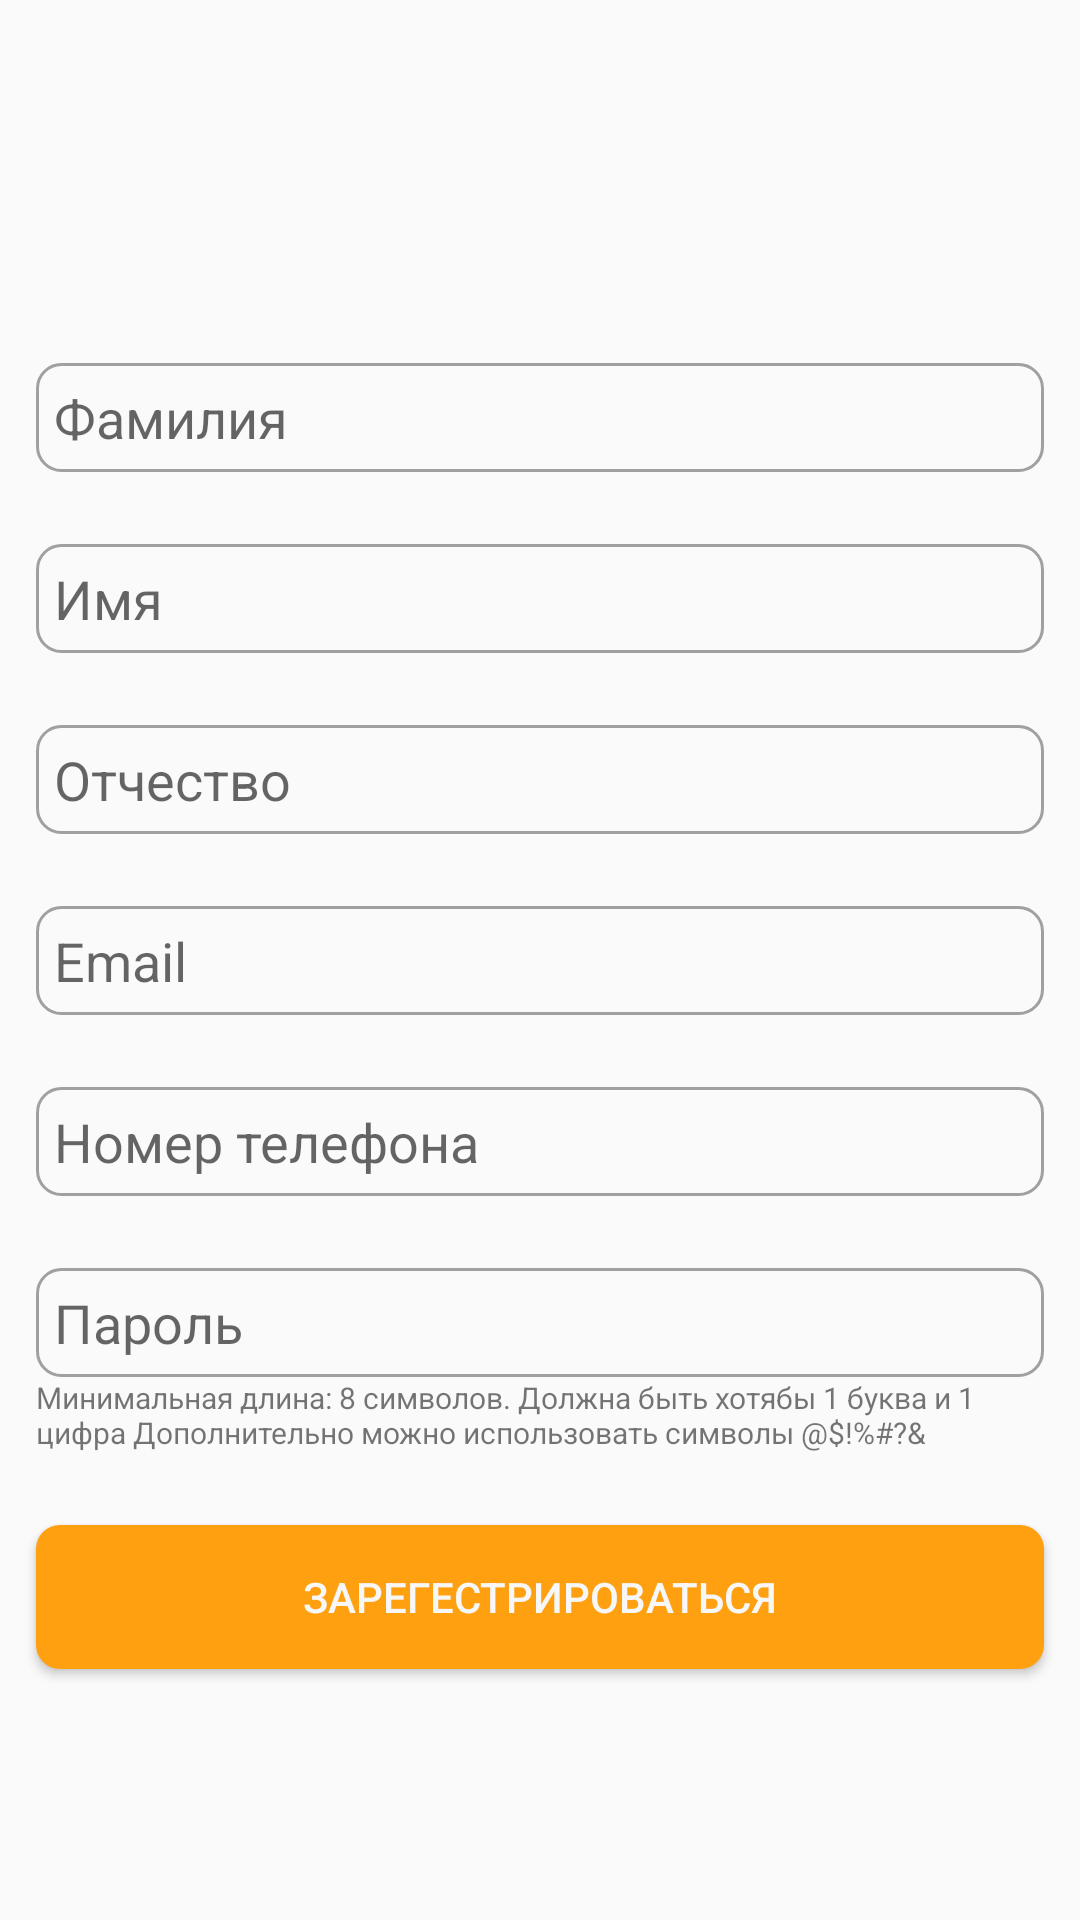

Layout XML and referenced resources for this Android screen:
<!-- AndroidManifest.xml: application theme AppTheme.NoActionBar -->
<!-- res/layout/f_login_sign_up.xml -->
<?xml version="1.0" encoding="utf-8"?>
<androidx.constraintlayout.widget.ConstraintLayout xmlns:android="http://schemas.android.com/apk/res/android"
    xmlns:app="http://schemas.android.com/apk/res-auto"
    xmlns:tools="http://schemas.android.com/tools"
    android:layout_width="match_parent"
    android:layout_height="match_parent">

    <EditText
        android:id="@+id/register_last_name_field"
        android:layout_width="0dp"
        android:layout_height="wrap_content"
        android:layout_marginStart="12dp"
        android:layout_marginEnd="12dp"
        android:layout_marginBottom="24dp"
        style="@style/edit_text"
        android:hint="@string/last_name"
        app:layout_constraintBottom_toTopOf="@+id/register_first_name_field"
        app:layout_constraintEnd_toEndOf="parent"
        app:layout_constraintHorizontal_bias="0.5"
        app:layout_constraintStart_toStartOf="parent" />

    <EditText
        android:id="@+id/register_first_name_field"
        android:layout_width="0dp"
        android:layout_height="wrap_content"
        android:layout_marginStart="12dp"
        android:layout_marginEnd="12dp"
        android:layout_marginBottom="24dp"
        style="@style/edit_text"
        android:hint="@string/first_name"
        app:layout_constraintBottom_toTopOf="@+id/register_second_name_field"
        app:layout_constraintEnd_toEndOf="parent"
        app:layout_constraintHorizontal_bias="0.5"
        app:layout_constraintStart_toStartOf="parent" />

    <EditText
        android:id="@+id/register_second_name_field"
        android:layout_width="0dp"
        android:layout_height="wrap_content"
        android:layout_marginStart="12dp"
        android:layout_marginEnd="12dp"
        android:layout_marginBottom="24dp"
        style="@style/edit_text"
        android:hint="@string/second_name"
        app:layout_constraintBottom_toTopOf="@+id/register_email_field"
        app:layout_constraintEnd_toEndOf="parent"
        app:layout_constraintHorizontal_bias="0.5"
        app:layout_constraintStart_toStartOf="parent" />

    <EditText
        android:id="@+id/register_email_field"
        android:layout_width="0dp"
        android:layout_height="wrap_content"
        android:layout_marginStart="12dp"
        android:layout_marginEnd="12dp"
        style="@style/edit_text"
        android:hint="@string/email"
        app:layout_constraintBottom_toBottomOf="parent"
        app:layout_constraintEnd_toEndOf="parent"
        app:layout_constraintHorizontal_bias="0.5"
        app:layout_constraintStart_toStartOf="parent"
        app:layout_constraintTop_toTopOf="parent" />

    <EditText
        android:id="@+id/register_phone_field"
        android:layout_width="0dp"
        android:layout_height="wrap_content"
        android:layout_marginStart="12dp"
        android:layout_marginTop="24dp"
        android:layout_marginEnd="12dp"
        style="@style/edit_text"
        android:hint="@string/phone_number"
        android:inputType="phone"
        android:digits="1234567890"
        app:layout_constraintEnd_toEndOf="parent"
        app:layout_constraintHorizontal_bias="0.5"
        app:layout_constraintStart_toStartOf="parent"
        app:layout_constraintTop_toBottomOf="@+id/register_email_field" />

    <EditText
        android:id="@+id/register_password_field"
        android:layout_width="0dp"
        android:layout_height="wrap_content"
        android:inputType="textPassword"
        android:layout_marginStart="12dp"
        android:layout_marginEnd="12dp"
        android:layout_marginTop="24dp"
        style="@style/edit_text"
        android:hint="@string/password"
        app:layout_constraintEnd_toEndOf="parent"
        app:layout_constraintHorizontal_bias="0.5"
        app:layout_constraintStart_toStartOf="parent"
        app:layout_constraintTop_toBottomOf="@+id/register_phone_field" />

    <Button
        android:id="@+id/register_button"
        android:layout_width="0dp"
        android:layout_height="wrap_content"
        android:layout_marginStart="12dp"
        android:layout_marginTop="24dp"
        android:layout_marginEnd="12dp"
        android:text="@string/register"
        style="@style/round_btn_main"
        app:layout_constraintEnd_toEndOf="parent"
        app:layout_constraintHorizontal_bias="0.5"
        app:layout_constraintStart_toStartOf="parent"
        app:layout_constraintTop_toBottomOf="@+id/pass_clarification" />

    <TextView
        android:id="@+id/pass_clarification"
        android:layout_width="0dp"
        android:layout_height="wrap_content"
        android:layout_marginStart="12dp"
        android:layout_marginEnd="12dp"
        android:textSize="10sp"
        android:text="@string/registry_notation"
        app:layout_constraintEnd_toEndOf="parent"
        app:layout_constraintStart_toStartOf="parent"
        app:layout_constraintTop_toBottomOf="@+id/register_password_field" />
</androidx.constraintlayout.widget.ConstraintLayout>
<!-- resources referenced by this layout -->
<resources>
  <string name="email">Email</string>
  <string name="first_name">Имя</string>
  <string name="last_name">Фамилия</string>
  <string name="password">Пароль</string>
  <string name="phone_number">Номер телефона</string>
  <string name="register">Зарегестрироваться</string>
  <string name="registry_notation">
          Минимальная длина: 8 символов. Должна быть хотябы 1 буква и 1 цифра Дополнительно можно использовать символы @$!%"#?&amp;
      </string>
  <string name="second_name">Отчество</string>
  <style name="edit_text">
          <item name="android:padding">6dp</item>
          <item name="android:background">@drawable/field_form</item>
      </style>
  <style name="round_btn_main">
          <item name="android:background">@drawable/round_btn_main</item>
          <item name="android:textColor">@color/whiteText</item>
      </style>
  <style name="AppTheme.NoActionBar">
          <item name="windowActionBar">false</item>
          <item name="windowNoTitle">true</item>
      </style>
  <!-- drawable field_form (drawable) -->
  <?xml version="1.0" encoding="utf-8"?>
  <shape xmlns:android="http://schemas.android.com/apk/res/android"
      android:shape="rectangle">
      <solid android:color="@color/no_color"/>
      <corners android:bottomRightRadius="8dp"
          android:bottomLeftRadius="8dp"
          android:topRightRadius="8dp"
          android:topLeftRadius="8dp"/>
      <stroke
          android:color="@color/dark_gray"
          android:width="1dp"/>
  </shape>
  <!-- drawable round_btn_main (drawable) -->
  <?xml version="1.0" encoding="utf-8"?>
  <selector xmlns:android="http://schemas.android.com/apk/res/android">
      <item
          android:state_focused="true"
          android:state_pressed="false"
          android:drawable="@drawable/round_btn_main_form" />
      <item
          android:state_focused="true"
          android:state_pressed="true"
          android:drawable="@drawable/round_brn_gradient_main"/>
      <item
          android:state_focused="false"
          android:state_pressed="true"
          android:drawable="@drawable/round_brn_gradient_main"/>
      <item android:drawable="@drawable/round_btn_main_form"/>
  </selector>
  <color name="whiteText">#F7F7F7</color>
  <color name="no_color">#00000000</color>
  <color name="dark_gray">#A0A0A0</color>
  <!-- drawable round_btn_main_form (drawable) -->
  <?xml version="1.0" encoding="utf-8"?>
  <shape xmlns:android="http://schemas.android.com/apk/res/android"
      android:shape="rectangle">
      <solid android:color="@color/MainText"/>
      <corners android:bottomRightRadius="8dp"
          android:bottomLeftRadius="8dp"
          android:topRightRadius="8dp"
          android:topLeftRadius="8dp"/>
  </shape>
  <!-- drawable round_brn_gradient_main (drawable) -->
  <?xml version="1.0" encoding="utf-8"?>
  <layer-list xmlns:android="http://schemas.android.com/apk/res/android" >
      <item android:drawable="@drawable/round_btn_main_form"/>
      <item>
          <shape>
              <gradient
                  android:angle="90"
                  android:startColor="#200f0f10"
                  android:centerColor="#200d0d0f"
                  android:endColor="#205d5d5e"/>
          </shape>
      </item>
  </layer-list>
  <color name="MainText">#FFA010</color>
</resources>
